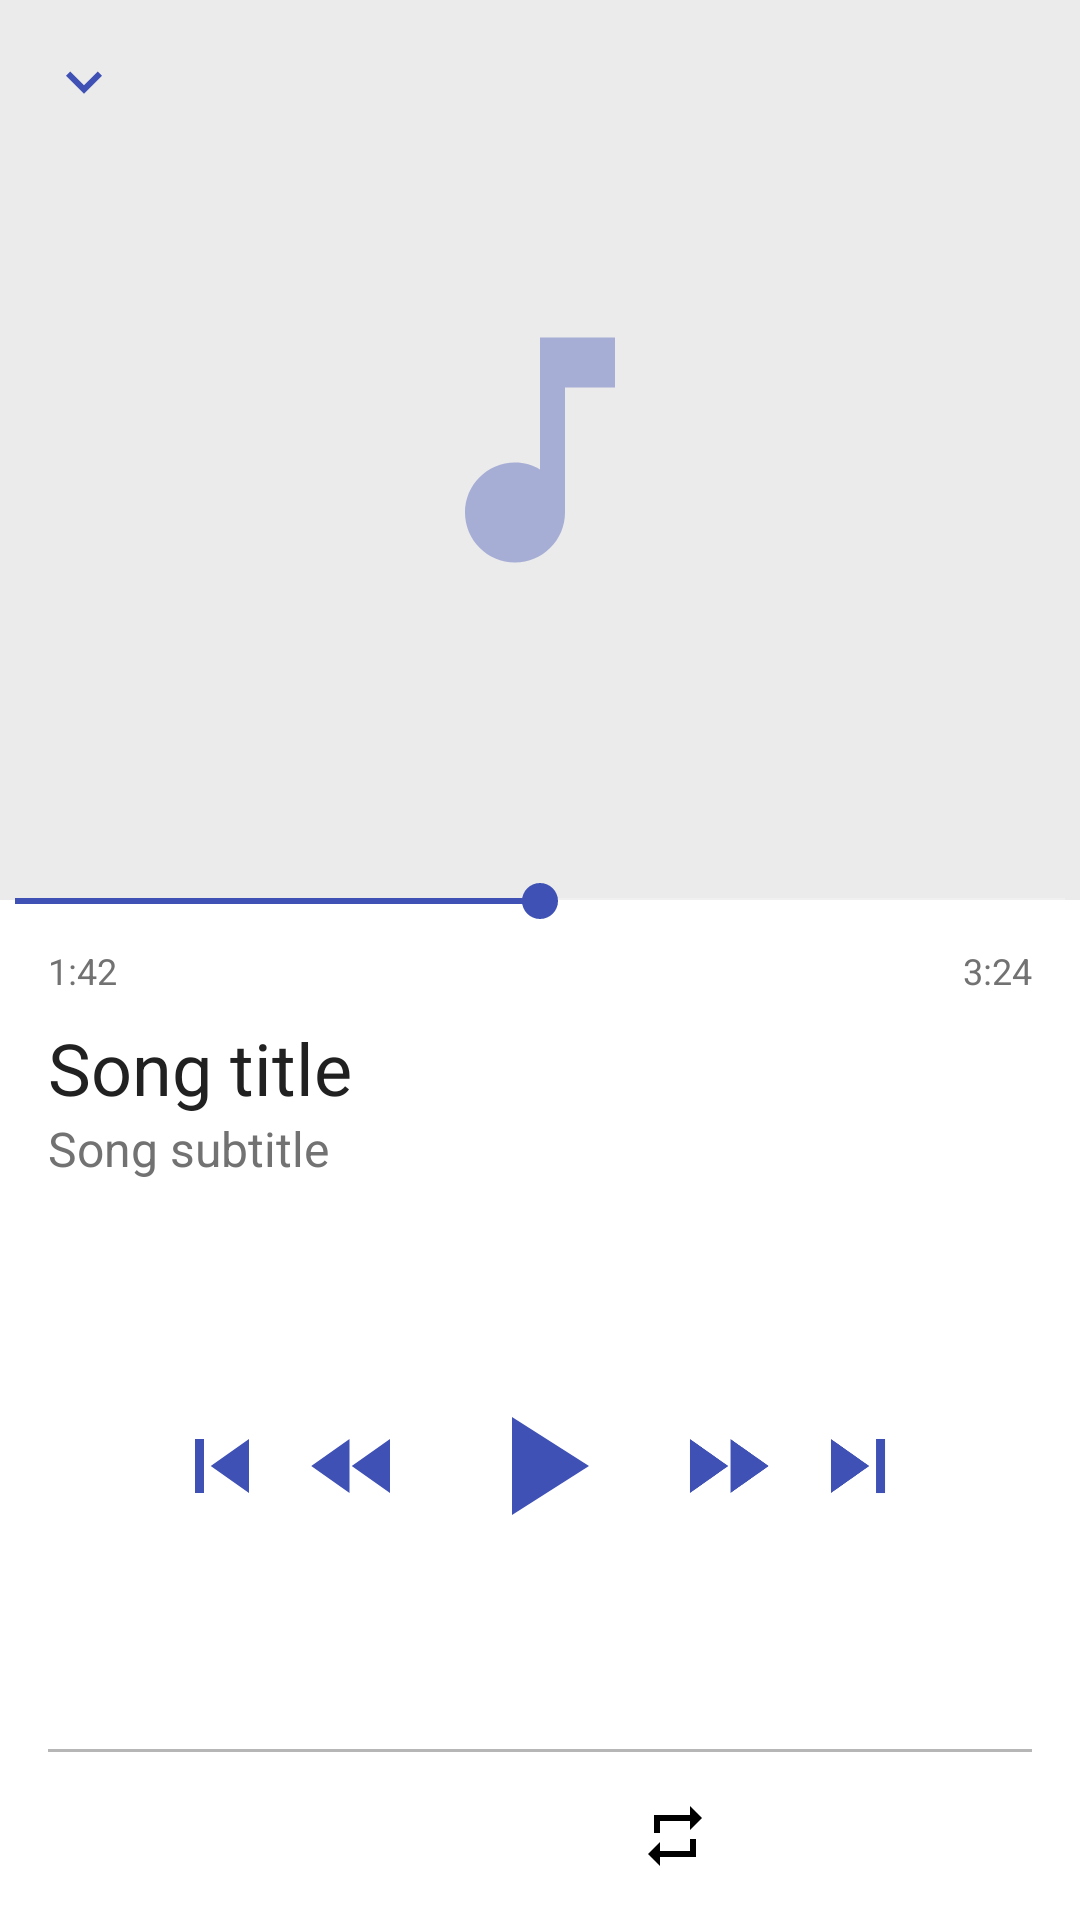

This screen was rendered from an Android layout file. Write that file and the resources it references.
<!-- AndroidManifest.xml: application theme AppTheme -->
<!-- res/layout/bottom_sheet.xml -->
<FrameLayout xmlns:android="http://schemas.android.com/apk/res/android"
    xmlns:app="http://schemas.android.com/apk/res-auto"
    android:layout_width="match_parent"
    android:layout_height="match_parent"
    android:background="@color/white"
    android:clickable="true"
    android:fitsSystemWindows="true"
    app:behavior_hideable="true"
    app:layout_behavior="android.support.design.widget.BottomSheetBehavior">

    <LinearLayout
        android:layout_width="match_parent"
        android:layout_height="match_parent"
        android:baselineAligned="false"
        android:orientation="vertical">

        <RelativeLayout
            android:layout_width="match_parent"
            android:layout_height="wrap_content">

            <ImageView
                android:id="@+id/bottom_sheet_album_art"
                android:layout_width="match_parent"
                android:layout_height="300dp"
                android:background="@color/black_20"
                android:scaleType="centerInside"
                android:src="@drawable/ic_music_note_primary_100_100dp" />

            <ImageButton
                android:id="@+id/bottom_sheet_close"
                android:layout_width="24dp"
                android:layout_height="24dp"
                android:layout_alignParentLeft="true"
                android:layout_alignParentStart="true"
                android:layout_alignParentTop="true"
                android:layout_margin="16dp"
                android:background="@drawable/shape_circle_white"
                android:scaleType="fitXY"
                android:src="@drawable/ic_keyboard_arrow_down_primary_24dp" />

            <android.support.v7.widget.AppCompatSeekBar
                android:id="@+id/seek_bar"
                android:layout_width="match_parent"
                android:layout_height="30dp"
                android:layout_below="@id/bottom_sheet_album_art"
                android:layout_marginTop="-15dp"
                android:background="@android:color/transparent"
                android:paddingLeft="5dp"
                android:paddingRight="5dp"
                android:paddingTop="0dp"
                android:progress="50"
                app:theme="@style/AppTheme.SeekBar" />
        </RelativeLayout>

        <RelativeLayout
            android:id="@+id/time_stamp"
            android:layout_width="match_parent"
            android:layout_height="wrap_content"
            android:paddingBottom="8dp"
            android:paddingLeft="16dp"
            android:paddingRight="16dp">

            <TextView
                android:id="@+id/time_stamp_current"
                android:layout_width="wrap_content"
                android:layout_height="wrap_content"
                android:layout_alignParentLeft="true"
                android:layout_alignParentStart="true"
                android:text="1:42"
                android:textColor="@color/textSecondary"
                android:textSize="12sp" />

            <TextView
                android:id="@+id/time_stamp_duration"
                android:layout_width="wrap_content"
                android:layout_height="wrap_content"
                android:layout_alignParentEnd="true"
                android:layout_alignParentRight="true"
                android:text="3:24"
                android:textColor="@color/textSecondary"
                android:textSize="12sp" />
        </RelativeLayout>

        <LinearLayout
            android:layout_width="match_parent"
            android:layout_height="wrap_content"
            android:orientation="vertical"
            android:paddingLeft="16dp"
            android:paddingRight="16dp">

            <TextView
                android:id="@+id/bottom_sheet_song_title"
                android:layout_width="wrap_content"
                android:layout_height="wrap_content"
                android:ellipsize="marquee"
                android:marqueeRepeatLimit="marquee_forever"
                android:scrollHorizontally="true"
                android:singleLine="true"
                android:text="Song title"
                android:textColor="@color/textPrimary"
                android:textSize="24sp" />

            <TextView
                android:id="@+id/bottom_sheet_song_subtitle"
                android:layout_width="wrap_content"
                android:layout_height="wrap_content"
                android:ellipsize="marquee"
                android:marqueeRepeatLimit="marquee_forever"
                android:scrollHorizontally="true"
                android:singleLine="true"
                android:text="Song subtitle"
                android:textColor="@color/textSecondary"
                android:textSize="16sp" />
        </LinearLayout>

        <RelativeLayout
            android:layout_width="match_parent"
            android:layout_height="match_parent">

            <LinearLayout
                android:layout_width="match_parent"
                android:layout_height="wrap_content"
                android:layout_above="@+id/control_toolbar"
                android:layout_alignParentTop="true"
                android:layout_gravity="center_horizontal"
                android:gravity="center"
                android:orientation="horizontal">

                <ImageButton
                    android:id="@+id/bottom_sheet_previous"
                    android:layout_width="@dimen/music_control_size"
                    android:layout_height="@dimen/music_control_size"
                    android:layout_gravity="center_vertical"
                    android:background="@drawable/item_bg_white"
                    android:scaleType="fitXY"
                    android:src="@drawable/ic_skip_previous_primary_24dp" />

                <ImageButton
                    android:id="@+id/bottom_sheet_rewind_back"
                    android:layout_width="@dimen/music_control_size"
                    android:layout_height="@dimen/music_control_size"
                    android:layout_gravity="center_vertical"
                    android:layout_marginLeft="8dp"
                    android:layout_marginRight="8dp"
                    android:background="@drawable/item_bg_white"
                    android:scaleType="fitXY"
                    android:src="@drawable/ic_fast_rewind_primary_24dp" />

                <ImageButton
                    android:id="@+id/bottom_sheet_play_stop"
                    android:layout_width="56dp"
                    android:layout_height="56dp"
                    android:layout_marginLeft="8dp"
                    android:layout_marginRight="8dp"
                    android:background="@drawable/item_bg_white"
                    android:scaleType="centerCrop"
                    android:src="@drawable/ic_play_arrow_primary_24dp" />

                <ImageButton
                    android:id="@+id/bottom_sheet_rewind_forward"
                    android:layout_width="@dimen/music_control_size"
                    android:layout_height="@dimen/music_control_size"
                    android:layout_gravity="center_vertical"
                    android:layout_marginLeft="8dp"
                    android:layout_marginRight="8dp"
                    android:background="@drawable/item_bg_white"
                    android:scaleType="fitXY"
                    android:src="@drawable/ic_fast_forward_primary_24dp" />

                <ImageButton
                    android:id="@+id/bottom_sheet_next"
                    android:layout_width="@dimen/music_control_size"
                    android:layout_height="@dimen/music_control_size"
                    android:layout_gravity="center_vertical"
                    android:background="@drawable/item_bg_white"
                    android:scaleType="fitXY"
                    android:src="@drawable/ic_skip_next_primary_24dp" />
            </LinearLayout>

            <View
                android:layout_width="match_parent"
                android:layout_height="1dp"
                android:layout_above="@id/control_toolbar"
                android:layout_marginLeft="16dp"
                android:layout_marginRight="16dp"
                android:background="@color/divider" />

            <LinearLayout
                android:id="@+id/control_toolbar"
                android:layout_width="match_parent"
                android:layout_height="wrap_content"
                android:layout_alignParentBottom="true"
                android:gravity="bottom"
                android:orientation="horizontal"
                android:weightSum="4">

                <RelativeLayout
                    android:id="@+id/bottom_sheet_control_volume_container"
                    android:layout_width="wrap_content"
                    android:layout_height="56dp"
                    android:layout_weight="1"
                    android:gravity="center">

                    <ImageButton
                        android:id="@+id/bottom_sheet_control_volume"
                        android:layout_width="48dp"
                        android:layout_height="48dp"
                        android:background="@drawable/item_bg_transparent"
                        android:src="@drawable/ic_volume_up_black_24dp" />
                </RelativeLayout>

                <RelativeLayout
                    android:layout_width="wrap_content"
                    android:layout_height="56dp"
                    android:layout_weight="1"
                    android:gravity="center">

                    <ImageButton
                        android:id="@+id/bottom_sheet_control_shuffle"
                        android:layout_width="48dp"
                        android:layout_height="48dp"
                        android:background="@drawable/item_bg_transparent"
                        android:src="@drawable/ic_shuffle_black_24dp" />
                </RelativeLayout>

                <RelativeLayout
                    android:layout_width="wrap_content"
                    android:layout_height="56dp"
                    android:layout_weight="1"
                    android:gravity="center">

                    <ImageButton
                        android:id="@+id/bottom_sheet_control_repeat"
                        android:layout_width="48dp"
                        android:layout_height="48dp"
                        android:background="@drawable/item_bg_transparent"
                        android:src="@drawable/ic_repeat_black_24dp" />
                </RelativeLayout>

                <RelativeLayout
                    android:layout_width="wrap_content"
                    android:layout_height="56dp"
                    android:layout_weight="1"
                    android:gravity="center">

                    <ImageButton
                        android:id="@+id/bottom_sheet_control_menu"
                        android:layout_width="48dp"
                        android:layout_height="48dp"
                        android:background="@drawable/item_bg_transparent"
                        android:src="@drawable/ic_more_vert_black_24dp" />
                </RelativeLayout>
            </LinearLayout>

            <LinearLayout
                android:id="@+id/container_seek_bar_volume"
                android:layout_width="match_parent"
                android:layout_height="0dp"
                android:layout_alignParentBottom="true"
                android:background="@color/white"
                android:focusable="true"
                android:gravity="center_vertical"
                android:orientation="horizontal"
                android:visibility="invisible"></LinearLayout>

        </RelativeLayout>
    </LinearLayout>
</FrameLayout>
<!-- resources referenced by this layout -->
<resources>
  <color name="black_20">#14000000</color>
  <color name="divider">#B6B6B6</color>
  <color name="textPrimary">#212121</color>
  <color name="textSecondary">#727272</color>
  <color name="white">#FFFFFF</color>
  <dimen name="music_control_size">36dp</dimen>
  <!-- drawable ic_fast_forward_primary_24dp (drawable) -->
  <?xml version="1.0" encoding="UTF-8" standalone="no"?>
  <vector xmlns:android="http://schemas.android.com/apk/res/android" android:height="24dp" android:viewportHeight="24.0" android:viewportWidth="24.0" android:width="24dp">
      <path android:fillColor="#3F51B5" android:pathData="M4,18l8.5,-6L4,6v12zM13,6v12l8.5,-6L13,6z"/>
  </vector>
  <!-- drawable ic_fast_rewind_primary_24dp (drawable) -->
  <?xml version="1.0" encoding="UTF-8" standalone="no"?>
  <vector xmlns:android="http://schemas.android.com/apk/res/android" android:height="24dp" android:viewportHeight="24.0" android:viewportWidth="24.0" android:width="24dp">
      <path android:fillColor="#3F51B5" android:pathData="M11,18L11,6l-8.5,6 8.5,6zM11.5,12l8.5,6L20,6l-8.5,6z"/>
  </vector>
  <!-- drawable ic_play_arrow_primary_24dp (drawable) -->
  <?xml version="1.0" encoding="UTF-8" standalone="no"?>
  <vector xmlns:android="http://schemas.android.com/apk/res/android" android:height="24dp" android:viewportHeight="24.0" android:viewportWidth="24.0" android:width="24dp">
      <path android:fillColor="#3F51B5" android:pathData="M8,5v14l11,-7z"/>
  </vector>
  <!-- drawable ic_skip_next_primary_24dp (drawable) -->
  <?xml version="1.0" encoding="UTF-8" standalone="no"?>
  <vector xmlns:android="http://schemas.android.com/apk/res/android" android:height="24dp" android:viewportHeight="24.0" android:viewportWidth="24.0" android:width="24dp">
      <path android:fillColor="#3F51B5" android:pathData="M6,18l8.5,-6L6,6v12zM16,6v12h2V6h-2z"/>
  </vector>
  <!-- drawable ic_skip_previous_primary_24dp (drawable) -->
  <?xml version="1.0" encoding="UTF-8" standalone="no"?>
  <vector xmlns:android="http://schemas.android.com/apk/res/android" android:height="24dp" android:viewportHeight="24.0" android:viewportWidth="24.0" android:width="24dp">
      <path android:fillColor="#3F51B5" android:pathData="M6,6h2v12L6,18zM9.5,12l8.5,6L18,6z"/>
  </vector>
  <!-- drawable item_bg_transparent (drawable) -->
  <?xml version="1.0" encoding="utf-8"?>
  <selector xmlns:android="http://schemas.android.com/apk/res/android">
  
      
      <item android:drawable="@color/item_selected" android:state_pressed="true" />
  
      
      <item android:drawable="@android:color/transparent" />
  
  </selector>
  <!-- drawable item_bg_white (drawable) -->
  <?xml version="1.0" encoding="utf-8"?>
  <selector xmlns:android="http://schemas.android.com/apk/res/android">
  
      
      <item android:drawable="@color/item_selected" android:state_pressed="true" />
  
      
      <item android:drawable="@color/white" />
  
  </selector>
  <style name="AppTheme.SeekBar" parent="Base.Widget.AppCompat.SeekBar">
          <item name="colorPrimary">@color/colorAppPrimary</item>
          <item name="colorPrimaryDark">@color/colorAppPrimary</item>
          <item name="colorAccent">@color/colorAppPrimary</item>
          <item name="android:paddingLeft">0dp</item>
          <item name="android:paddingRight">0dp</item>
      </style>
  <color name="item_selected">#1e3f51b5</color>
  <color name="colorAppPrimary">#3F51B5</color>
  <color name="colorPrimaryDark">#303F9F</color>
  <color name="colorAccent">#009688</color>
  <style name="AppTheme.PopupMenu">
          <item name="android:textColor">@color/black</item>
          <item name="android:textSize">16sp</item>
      </style>
  <color name="black">#000</color>
</resources>
